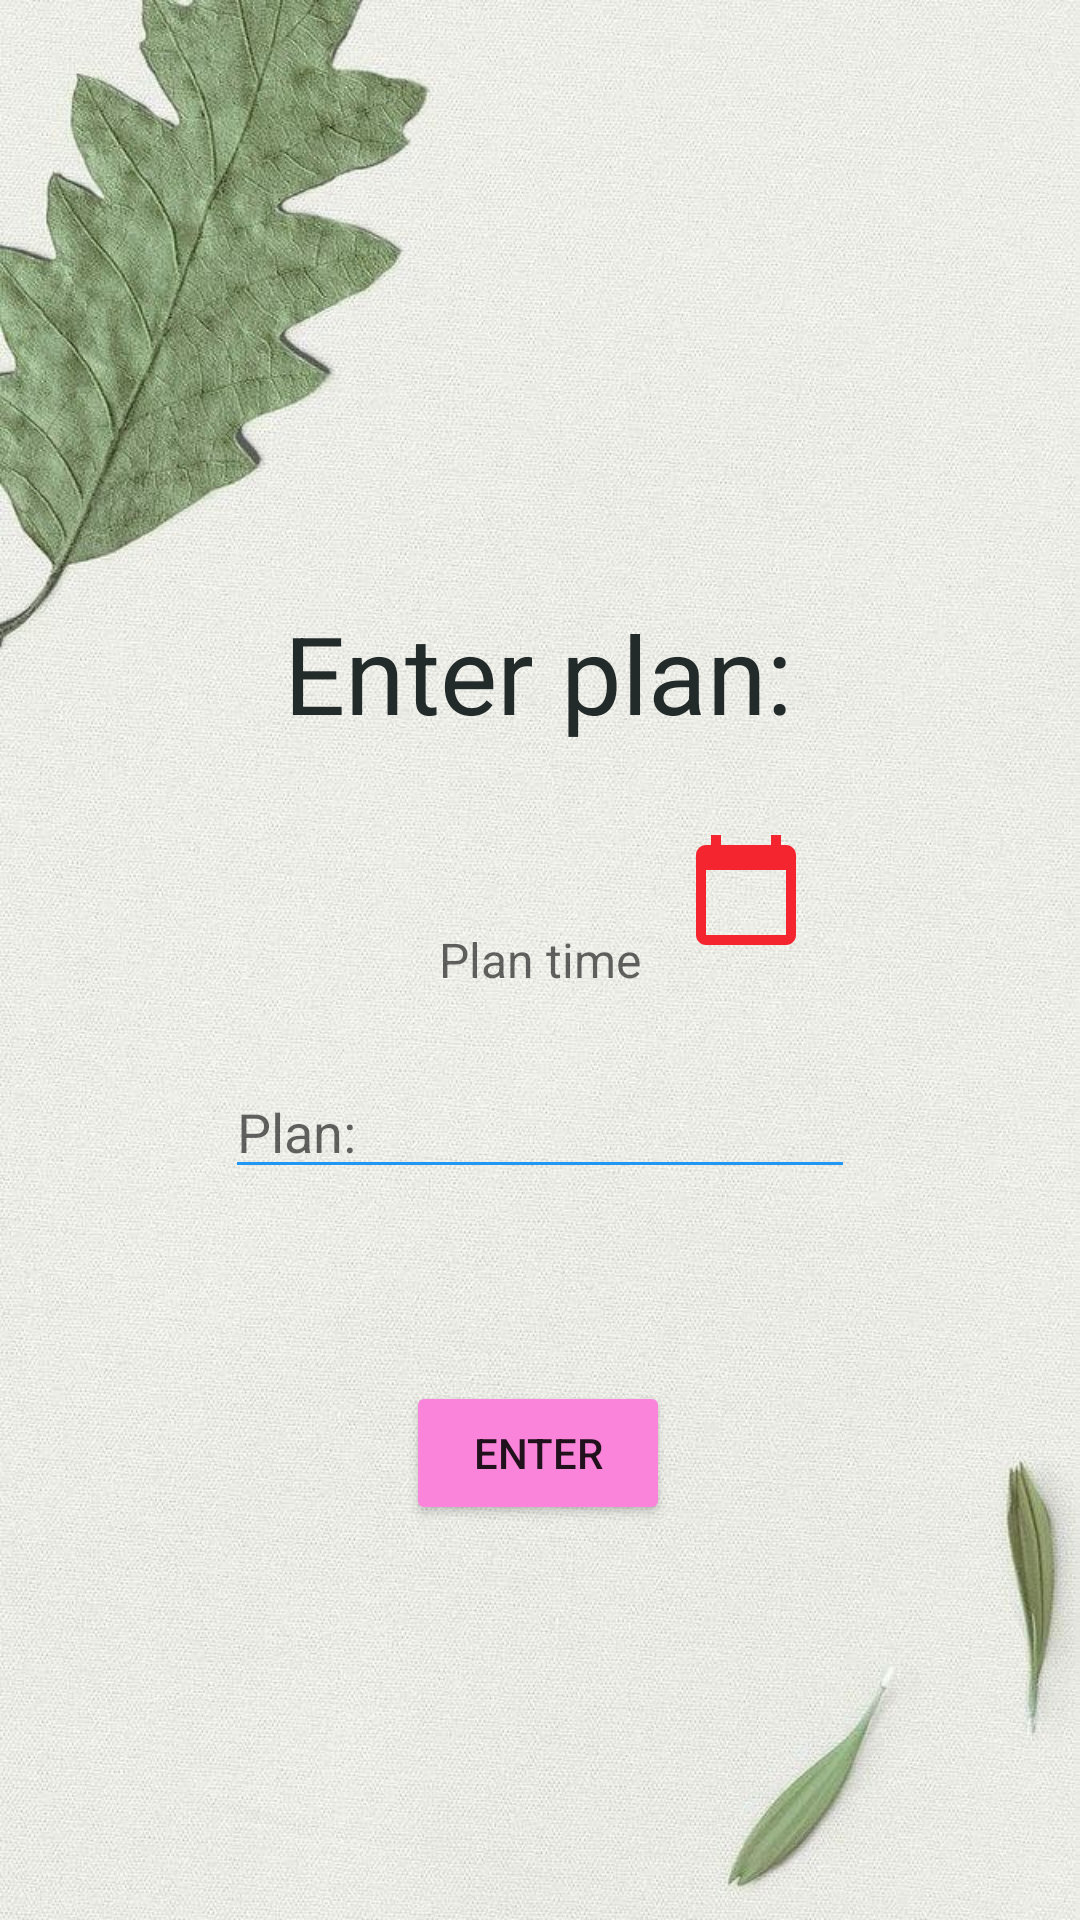

This screen was rendered from an Android layout file. Write that file and the resources it references.
<!-- AndroidManifest.xml: application theme Theme.Collegedule -->
<!-- res/layout/activity_plan_detail.xml -->
<?xml version="1.0" encoding="utf-8"?>
<androidx.constraintlayout.widget.ConstraintLayout xmlns:android="http://schemas.android.com/apk/res/android"
    xmlns:app="http://schemas.android.com/apk/res-auto"
    xmlns:tools="http://schemas.android.com/tools"
    android:layout_width="match_parent"
    android:layout_height="match_parent"
    tools:context=".plan_detail">

    <ImageView
        android:layout_width="match_parent"
        android:layout_height="match_parent"
        android:background="#FFFFFF"
        android:scaleType="centerCrop"
        android:src="@drawable/plandetail"
        tools:layout_editor_absoluteX="16dp"
        tools:layout_editor_absoluteY="38dp" />

    <TextView
        android:id="@+id/textView2"
        android:layout_width="wrap_content"
        android:layout_height="wrap_content"
        android:layout_marginTop="200dp"
        android:fontFamily="sans-serif"
        android:text="Enter plan:"
        android:textColor="#232A2A"
        android:textSize="36sp"
        app:layout_constraintHorizontal_bias="0.497"
        app:layout_constraintLeft_toLeftOf="parent"
        app:layout_constraintRight_toRightOf="parent"
        app:layout_constraintTop_toTopOf="parent" />


    <TextView
        android:id="@+id/plantime"
        android:layout_width="250dp"
        android:layout_height="50dp"
        android:backgroundTint="#2196F3"
        android:ems="10"
        android:hint="Plan time"
        android:textSize="16sp"
        android:gravity="center"
        android:inputType="textPersonName"
        app:layout_constraintBottom_toBottomOf="parent"
        app:layout_constraintLeft_toLeftOf="parent"
        app:layout_constraintRight_toRightOf="parent"
        app:layout_constraintTop_toTopOf="parent" />

    <EditText
        android:id="@+id/Plandetail"
        android:layout_width="wrap_content"
        android:layout_height="wrap_content"
        android:backgroundTint="#2196F3"
        android:ems="10"
        android:hint="Plan:"
        android:inputType="textPersonName"
        app:layout_constraintBottom_toBottomOf="parent"
        app:layout_constraintLeft_toLeftOf="parent"
        app:layout_constraintRight_toRightOf="parent"
        app:layout_constraintTop_toTopOf="parent"
        app:layout_constraintVertical_bias="0.593" />

    <Button
        android:id="@+id/enter"
        android:layout_width="wrap_content"
        android:layout_height="wrap_content"
        android:text="Enter"
        app:backgroundTint="#F984D9"
        app:layout_constraintBottom_toBottomOf="parent"
        app:layout_constraintHorizontal_bias="0.498"
        app:layout_constraintLeft_toLeftOf="parent"
        app:layout_constraintRight_toRightOf="parent"
        app:layout_constraintTop_toTopOf="@id/Plandetail"
        app:layout_constraintVertical_bias="0.444" />

    <Button
        android:id="@+id/calender_button"
        android:layout_width="40dp"
        android:layout_height="40dp"
        android:layout_marginBottom="120dp"
        android:background="@drawable/calender"
        app:layout_constraintBottom_toBottomOf="@id/plantime"
        app:layout_constraintHorizontal_bias="0.722"
        app:layout_constraintLeft_toLeftOf="parent"
        app:layout_constraintRight_toRightOf="parent"
        app:layout_constraintTop_toBottomOf="@+id/textView2"
        android:layout_margin="5dp"/>


</androidx.constraintlayout.widget.ConstraintLayout>
<!-- resources referenced by this layout -->
<resources>
  <!-- drawable calender (drawable) -->
  <vector android:height="24dp" android:tint="#F52530"
      android:viewportHeight="24" android:viewportWidth="24"
      android:width="24dp" xmlns:android="http://schemas.android.com/apk/res/android">
      <path android:fillColor="@android:color/white" android:pathData="M20,3h-1L19,1h-2v2L7,3L7,1L5,1v2L4,3c-1.1,0 -2,0.9 -2,2v16c0,1.1 0.9,2 2,2h16c1.1,0 2,-0.9 2,-2L22,5c0,-1.1 -0.9,-2 -2,-2zM20,21L4,21L4,8h16v13z"/>
  </vector>
  <!-- drawable plandetail: jpg bitmap (drawable, 113814 bytes) -->
  <style name="Theme.Collegedule" parent="Theme.MaterialComponents.DayNight.DarkActionBar">
          
          <item name="colorPrimary">@color/purple_500</item>
          <item name="colorPrimaryVariant">@color/purple_700</item>
          <item name="colorOnPrimary">@color/white</item>
          
          <item name="colorSecondary">@color/teal_200</item>
          <item name="colorSecondaryVariant">@color/teal_700</item>
          <item name="colorOnSecondary">@color/black</item>
          
          <item name="android:statusBarColor" tools:targetApi="l">?attr/colorPrimaryVariant</item>
          
      </style>
  <!-- not gathered from this repository: default colours our renderer supplied (Android Studio template values) -->
  <color name="purple_500">#FF6200EE</color>
  <color name="purple_700">#FF3700B3</color>
  <color name="teal_200">#FF03DAC5</color>
  <color name="teal_700">#FF018786</color>
  <color name="black">#FF000000</color>
  <color name="white">#FFFFFFFF</color>
</resources>
